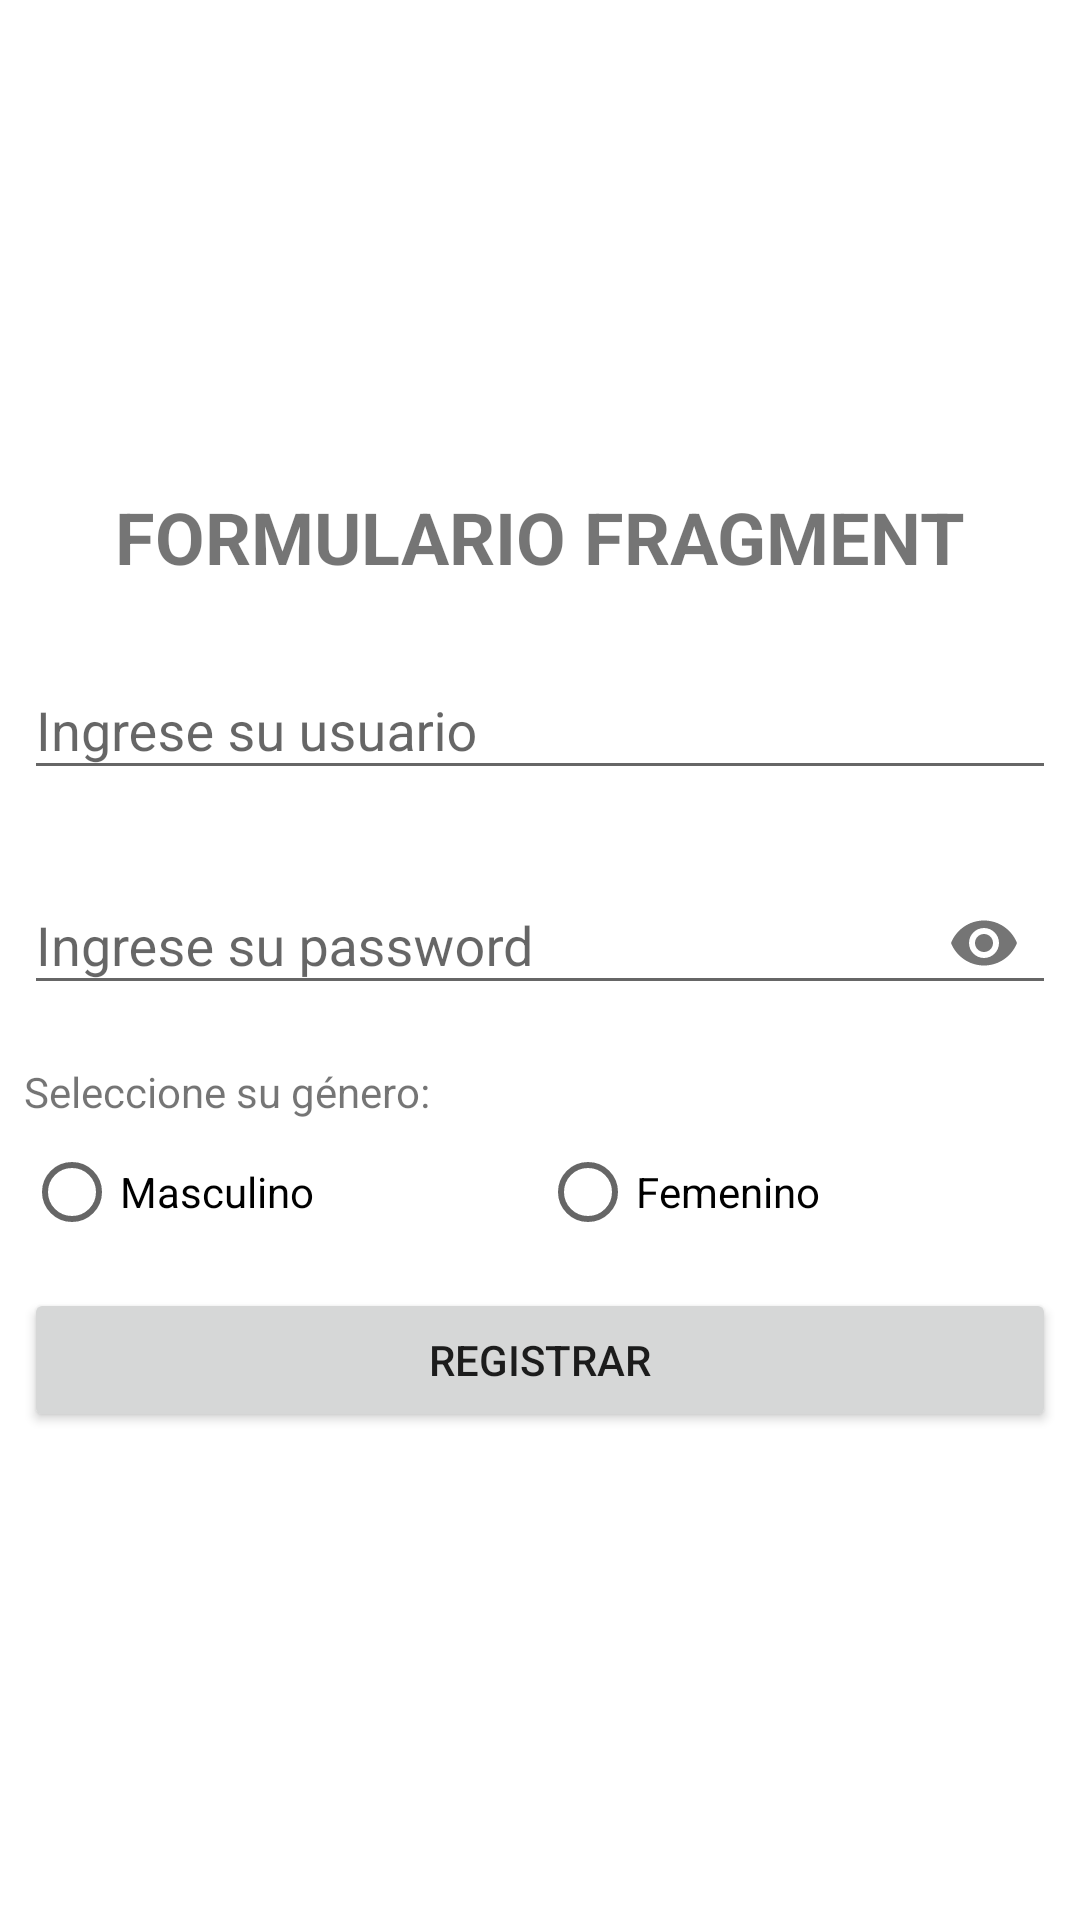

Write the Android layout XML for this screen, with the resource values it uses.
<!-- AndroidManifest.xml: application theme Theme.AppKEA4MaterialDesign -->
<!-- res/layout/fragment_principal.xml -->
<?xml version="1.0" encoding="utf-8"?>
<androidx.constraintlayout.widget.ConstraintLayout xmlns:android="http://schemas.android.com/apk/res/android"
    xmlns:app="http://schemas.android.com/apk/res-auto"
    xmlns:tools="http://schemas.android.com/tools"
    android:layout_width="match_parent"
    android:layout_height="match_parent"
    android:padding="8dp"
    tools:context=".ui.fragmets.PrincipalFragment">


    <TextView
        android:id="@+id/textView"
        android:layout_width="wrap_content"
        android:layout_height="wrap_content"
        android:text="@string/titulofragprincipal"
        android:textSize="24sp"
        android:textStyle="bold"
        app:layout_constraintBottom_toTopOf="@+id/textInputLayout2"
        app:layout_constraintEnd_toEndOf="parent"
        app:layout_constraintHorizontal_bias="0.5"
        app:layout_constraintStart_toStartOf="parent"
        app:layout_constraintTop_toTopOf="parent"
        app:layout_constraintVertical_chainStyle="packed" />

    <com.google.android.material.textfield.TextInputLayout
        android:id="@+id/textInputLayout2"
        android:layout_width="match_parent"
        android:layout_height="wrap_content"
        android:layout_marginTop="16dp"
        style="@style/Widget.Design.TextInputLayout"
        app:layout_constraintBottom_toTopOf="@+id/textInputLayout3"
        app:layout_constraintEnd_toEndOf="parent"
        app:layout_constraintHorizontal_bias="0.5"
        app:layout_constraintStart_toStartOf="parent"
        app:layout_constraintTop_toBottomOf="@+id/textView">

        <com.google.android.material.textfield.TextInputEditText
            android:id="@+id/etusuario"
            android:layout_width="match_parent"
            android:layout_height="wrap_content"
            android:hint="@string/valetusuario" />
    </com.google.android.material.textfield.TextInputLayout>

    <com.google.android.material.textfield.TextInputLayout
        android:id="@+id/textInputLayout3"
        android:layout_width="match_parent"
        android:layout_height="wrap_content"
        android:layout_marginTop="16dp"
        style="@style/Widget.Design.TextInputLayout"
        app:layout_constraintBottom_toTopOf="@+id/textView2"
        app:layout_constraintEnd_toEndOf="parent"
        app:layout_constraintHorizontal_bias="0.5"
        app:layout_constraintStart_toStartOf="parent"
        app:layout_constraintTop_toBottomOf="@+id/textInputLayout2"
        app:passwordToggleEnabled="true">

        <com.google.android.material.textfield.TextInputEditText
            android:id="@+id/etpassword"
            android:layout_width="match_parent"
            android:layout_height="wrap_content"
            android:hint="@string/valetpassword"
            android:inputType="textPassword" />
    </com.google.android.material.textfield.TextInputLayout>

    <RadioGroup
        android:id="@+id/rggenero"
        android:layout_width="0dp"
        android:layout_height="wrap_content"
        android:orientation="horizontal"
        app:layout_constraintBottom_toTopOf="@+id/btnregistrar"
        app:layout_constraintEnd_toEndOf="parent"
        app:layout_constraintHorizontal_bias="0.5"
        app:layout_constraintStart_toStartOf="parent"
        app:layout_constraintTop_toBottomOf="@+id/textView2">

        <RadioButton
            android:id="@+id/rbmasculino"
            android:layout_width="match_parent"
            android:layout_height="wrap_content"
            android:layout_weight="1"
            android:text="@string/valrbmasculino" />

        <RadioButton
            android:id="@+id/rbfemenino"
            android:layout_width="match_parent"
            android:layout_height="wrap_content"
            android:layout_weight="1"
            android:text="@string/valrbfemenino" />
    </RadioGroup>

    <TextView
        android:id="@+id/textView2"
        android:layout_width="0dp"
        android:layout_height="wrap_content"
        android:layout_marginTop="16dp"
        android:text="@string/valrggenero"
        app:layout_constraintBottom_toTopOf="@+id/rggenero"
        app:layout_constraintEnd_toEndOf="parent"
        app:layout_constraintHorizontal_bias="0.5"
        app:layout_constraintStart_toStartOf="parent"
        app:layout_constraintTop_toBottomOf="@+id/textInputLayout3" />

    <Button
        android:id="@+id/btnregistrar"
        android:layout_width="0dp"
        android:layout_height="wrap_content"
        android:layout_marginTop="8dp"
        android:text="@string/valbtnregistrar"
        app:layout_constraintBottom_toBottomOf="parent"
        app:layout_constraintEnd_toEndOf="parent"
        app:layout_constraintHorizontal_bias="0.5"
        app:layout_constraintStart_toStartOf="parent"
        app:layout_constraintTop_toBottomOf="@+id/rggenero" />
</androidx.constraintlayout.widget.ConstraintLayout>
<!-- resources referenced by this layout -->
<resources>
  <string name="titulofragprincipal">FORMULARIO FRAGMENT</string>
  <string name="valbtnregistrar">REGISTRAR</string>
  <string name="valetpassword">Ingrese su password</string>
  <string name="valetusuario">Ingrese su usuario</string>
  <string name="valrbfemenino">Femenino</string>
  <string name="valrbmasculino">Masculino</string>
  <string name="valrggenero">Seleccione su género:</string>
  <style name="Theme.AppKEA4MaterialDesign" parent="Theme.MaterialComponents.DayNight.DarkActionBar">
          
          <item name="colorPrimary">@color/purple_500</item>
          <item name="colorPrimaryVariant">@color/purple_700</item>
          <item name="colorOnPrimary">@color/white</item>
          
          <item name="colorSecondary">@color/teal_200</item>
          <item name="colorSecondaryVariant">@color/teal_700</item>
          <item name="colorOnSecondary">@color/black</item>
          
          <item name="android:statusBarColor" tools:targetApi="l">?attr/colorPrimaryVariant</item>
          
      </style>
  <color name="purple_500">#FF6200EE</color>
  <color name="purple_700">#FF3700B3</color>
  <color name="white">#FFFFFFFF</color>
  <color name="teal_200">#FF03DAC5</color>
  <color name="teal_700">#FF018786</color>
  <color name="black">#FF000000</color>
</resources>
